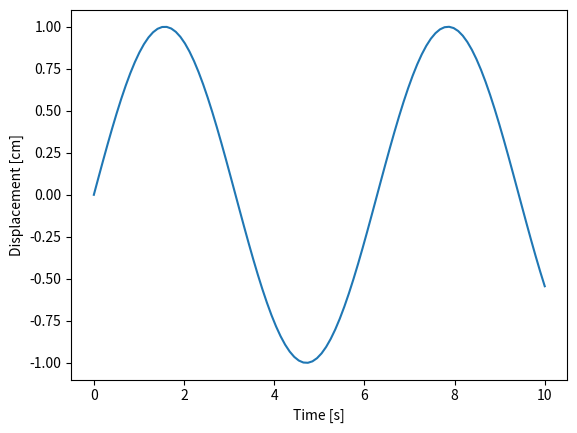

This figure's Python source:
# Copyright (C) 2022 - 2025 ANSYS, Inc. and/or its affiliates.
# SPDX-License-Identifier: MIT
#
#
# Permission is hereby granted, free of charge, to any person obtaining a copy
# of this software and associated documentation files (the "Software"), to deal
# in the Software without restriction, including without limitation the rights
# to use, copy, modify, merge, publish, distribute, sublicense, and/or sell
# copies of the Software, and to permit persons to whom the Software is
# furnished to do so, subject to the following conditions:
#
# The above copyright notice and this permission notice shall be included in all
# copies or substantial portions of the Software.
#
# THE SOFTWARE IS PROVIDED "AS IS", WITHOUT WARRANTY OF ANY KIND, EXPRESS OR
# IMPLIED, INCLUDING BUT NOT LIMITED TO THE WARRANTIES OF MERCHANTABILITY,
# FITNESS FOR A PARTICULAR PURPOSE AND NONINFRINGEMENT. IN NO EVENT SHALL THE
# AUTHORS OR COPYRIGHT HOLDERS BE LIABLE FOR ANY CLAIM, DAMAGES OR OTHER
# LIABILITY, WHETHER IN AN ACTION OF CONTRACT, TORT OR OTHERWISE, ARISING FROM,
# OUT OF OR IN CONNECTION WITH THE SOFTWARE OR THE USE OR OTHER DEALINGS IN THE
# SOFTWARE.

# /// script
# requires-python = "==3.12"
# dependencies = [
#     "numpy",
#     "matplotlib"
# ]
# ///


import matplotlib.pyplot as plt
import numpy as np

if __name__ == "__main__":
    # Generate plot
    ts = np.linspace(0.0, 10.0, 100)
    ys = np.sin(ts)

    fig, ax = plt.subplots()
    ax.plot(ts, ys)
    ax.set_xlabel("Time [s]")
    ax.set_ylabel("Displacement [cm]")
    plt.savefig("plot.png", dpi=200)
